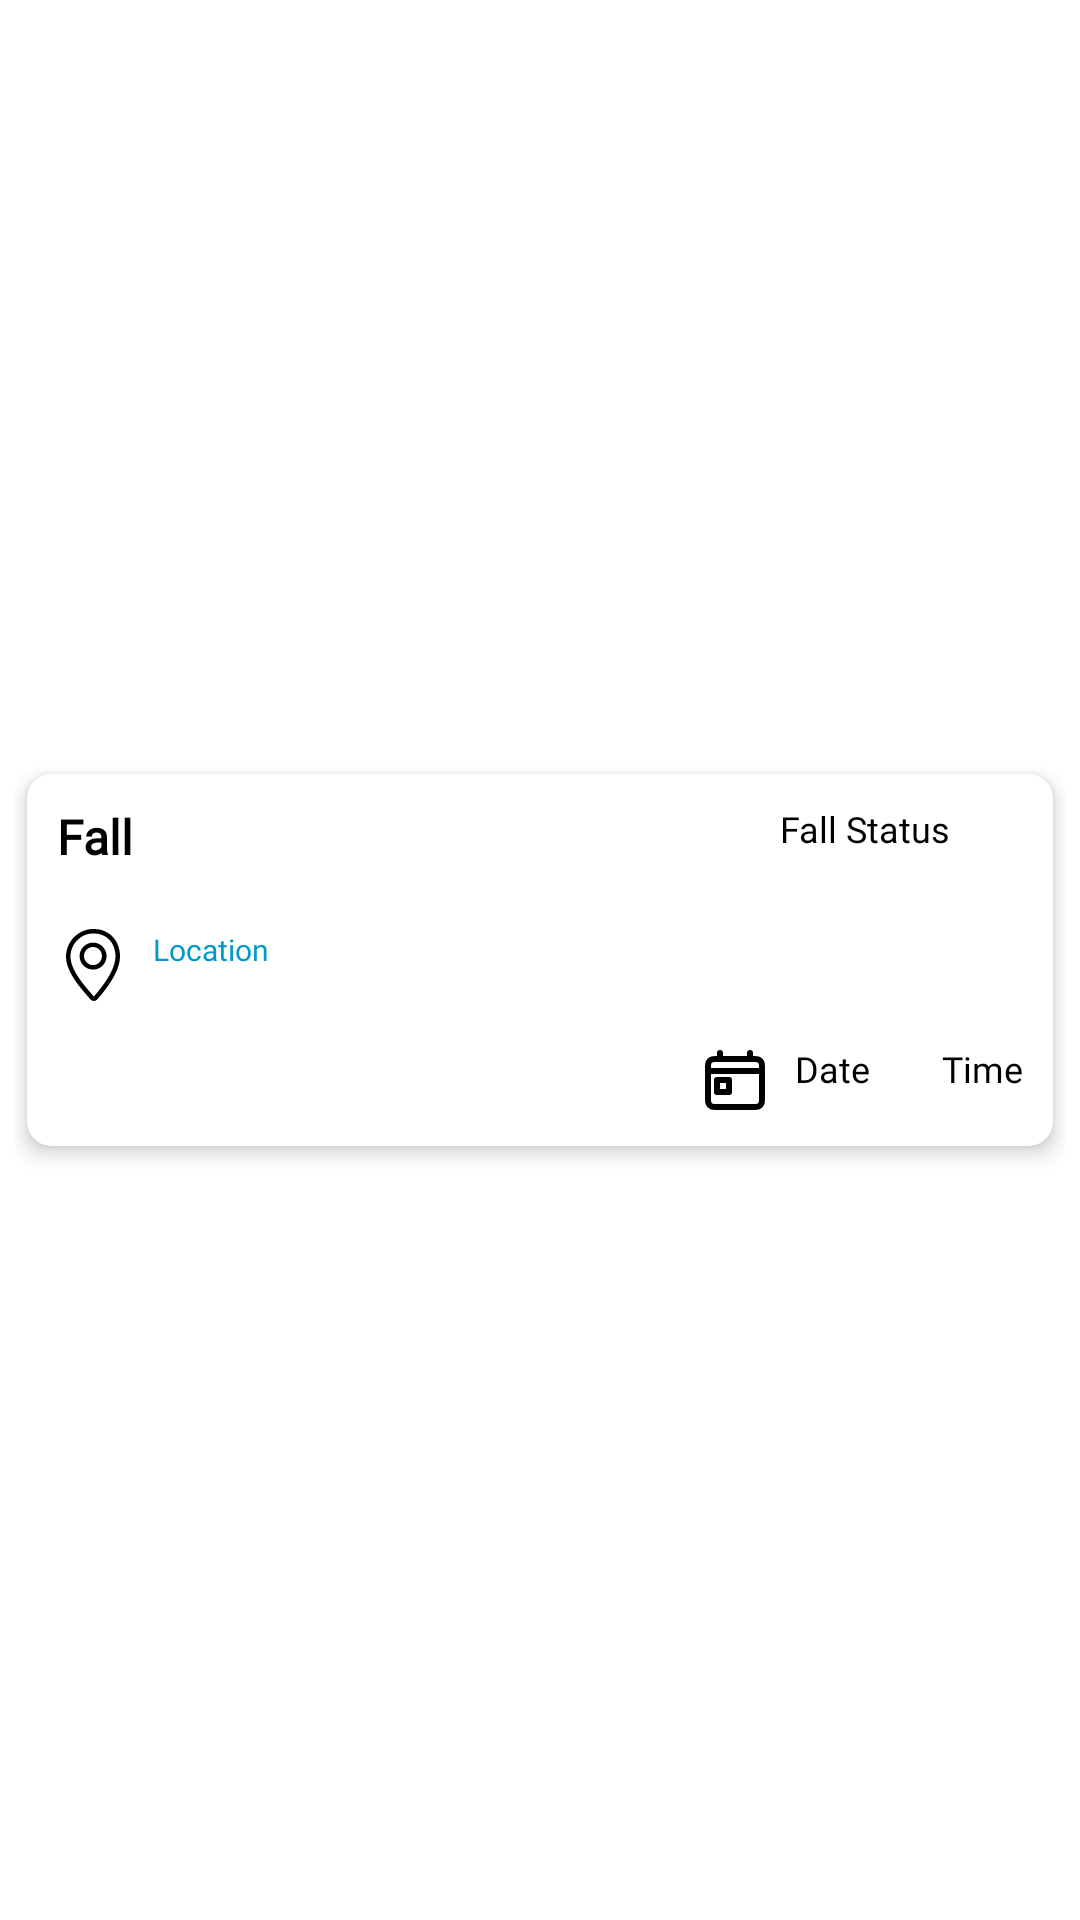

Write the Android layout XML for this screen, with the resource values it uses.
<!-- AndroidManifest.xml: application theme Theme.AppFall -->
<!-- res/layout/fall.xml -->
<?xml version="1.0" encoding="utf-8"?>
<androidx.constraintlayout.widget.ConstraintLayout
    xmlns:android="http://schemas.android.com/apk/res/android"
    xmlns:app="http://schemas.android.com/apk/res-auto"
    xmlns:tools="http://schemas.android.com/tools"
    android:layout_width="match_parent"
    android:layout_height="wrap_content"
    android:paddingHorizontal="5dp"
    android:paddingVertical="10dp">

    <androidx.cardview.widget.CardView
        android:id="@+id/cardView"
        android:layout_width="match_parent"
        android:layout_height="wrap_content"
        android:layout_marginHorizontal="4dp"
        android:layout_marginVertical="4dp"
        app:cardCornerRadius="8dp"
        app:cardElevation="4dp"
        app:layout_constraintBottom_toBottomOf="parent"
        app:layout_constraintEnd_toEndOf="parent"
        app:layout_constraintStart_toStartOf="parent"
        app:layout_constraintTop_toTopOf="parent">

        <androidx.constraintlayout.widget.ConstraintLayout
            android:id="@+id/constraint_layout"
            android:layout_width="match_parent"
            android:layout_height="match_parent"
            android:padding="10dp">

            
            <TextView
                android:id="@+id/fall_title"
                android:layout_width="wrap_content"
                android:layout_height="wrap_content"
                android:fontFamily="@font/myfont"
                android:text="Fall"
                android:textColor="@android:color/black"
                android:textSize="16sp"
                android:textStyle="bold"
                app:layout_constraintStart_toStartOf="parent"
                app:layout_constraintTop_toTopOf="parent" />

            
            <TextView
                android:id="@+id/fall_status"
                android:layout_width="wrap_content"
                android:layout_height="wrap_content"
                android:fontFamily="@font/myfont"
                android:text="Fall Status"
                android:textColor="@android:color/black"
                android:textSize="12sp"
                app:layout_constraintEnd_toStartOf="@+id/expand_arrow"
                app:layout_constraintHorizontal_bias="0.9"
                app:layout_constraintStart_toEndOf="@+id/fall_title"
                app:layout_constraintTop_toTopOf="parent" />

            
            <ImageView
                android:id="@+id/expand_arrow"
                android:layout_width="wrap_content"
                android:layout_height="wrap_content"
                android:contentDescription="Expand/Collapse"
                android:src="@drawable/ic_expand_arrow"
                app:layout_constraintEnd_toEndOf="parent"
                app:layout_constraintTop_toTopOf="@+id/fall_title" />

            


            
            <LinearLayout
                android:id="@+id/location_container"
                android:layout_width="wrap_content"
                android:layout_height="wrap_content"
                android:layout_gravity="center_vertical"
                android:layout_marginTop="20dp"
                android:gravity="start"
                android:orientation="horizontal"
                app:layout_constraintEnd_toEndOf="parent"
                app:layout_constraintHorizontal_bias="0.0"
                app:layout_constraintStart_toStartOf="parent"
                app:layout_constraintTop_toBottomOf="@+id/fall_title">

                
                <ImageView
                    android:id="@+id/location_icon"
                    android:layout_width="wrap_content"
                    android:layout_height="wrap_content"
                    android:contentDescription="Location Icon"
                    android:src="@drawable/ic_location" />

                
                <TextView
                    android:id="@+id/fall_location"
                    android:layout_width="wrap_content"
                    android:layout_height="wrap_content"
                    android:layout_marginStart="8dp"
                    android:fontFamily="@font/myfont"
                    android:gravity="center_horizontal"
                    android:text="Location"
                    android:textColor="@android:color/holo_blue_dark"
                    android:textSize="10sp" />
            </LinearLayout>

            

            <LinearLayout
                android:id="@+id/date_time_layout"
                android:layout_width="wrap_content"
                android:layout_height="wrap_content"
                android:layout_marginTop="80dp"
                android:orientation="horizontal"
                app:layout_constraintBottom_toBottomOf="parent"
                app:layout_constraintEnd_toEndOf="parent"
                app:layout_constraintHorizontal_bias="1.0"
                app:layout_constraintStart_toStartOf="parent"
                app:layout_constraintTop_toTopOf="parent">

                
                <ImageView
                    android:id="@+id/calendar_icon"
                    android:layout_width="wrap_content"
                    android:layout_height="wrap_content"
                    android:contentDescription="Calendar Icon"
                    android:src="@drawable/ic_calendar" />

                
                <TextView
                    android:id="@+id/fall_date"
                    android:layout_width="wrap_content"
                    android:layout_height="wrap_content"
                    android:layout_marginStart="8dp"
                    android:fontFamily="@font/myfont"
                    android:text="Date"
                    android:textColor="@android:color/black"
                    android:textSize="12sp" />

                
                <ImageView
                    android:id="@+id/clock_icon"
                    android:layout_width="wrap_content"
                    android:layout_height="wrap_content"
                    android:layout_marginStart="16dp"
                    android:contentDescription="Clock Icon"
                    android:src="@drawable/ic_clock" />

                
                <TextView
                    android:id="@+id/fall_time"
                    android:layout_width="wrap_content"
                    android:layout_height="wrap_content"
                    android:layout_marginStart="8dp"
                    android:fontFamily="@font/myfont"
                    android:text="Time"
                    android:textColor="@android:color/black"
                    android:textSize="12sp" />
            </LinearLayout>

            <LinearLayout
                android:id="@+id/expandable_view"
                android:layout_width="match_parent"
                android:layout_height="wrap_content"
                android:layout_marginTop="16dp"
                android:gravity="center_horizontal"
                android:orientation="horizontal"
                android:visibility="gone"
                app:layout_constraintTop_toBottomOf="@+id/date_time_layout">

                
                <Button
                    android:id="@+id/btn_rescued"
                    android:layout_width="wrap_content"
                    android:layout_height="wrap_content"
                    android:layout_marginEnd="8dp"
                    android:background="@drawable/rounded_button"
                    android:fontFamily="@font/myfont"
                    android:text="Sauvé"
                    android:textColor="@android:color/white"
                    android:visibility="gone" />

                
                <Button
                    android:id="@+id/btn_false"
                    android:layout_width="wrap_content"
                    android:layout_height="wrap_content"
                    android:background="@drawable/rounded_button_filter_empty"
                    android:fontFamily="@font/myfont"
                    android:text="Fausse"
                    android:textColor="@android:color/black"
                    android:visibility="gone" />

                
                <TextView
                    android:id="@+id/status_text"
                    android:layout_width="wrap_content"
                    android:layout_height="wrap_content"
                    android:fontFamily="@font/myfont"
                    android:text="Status"
                    android:textColor="@android:color/black"
                    android:visibility="gone" />
            </LinearLayout>

        </androidx.constraintlayout.widget.ConstraintLayout>
    </androidx.cardview.widget.CardView>
</androidx.constraintlayout.widget.ConstraintLayout>
<!-- resources referenced by this layout -->
<resources>
  <!-- drawable ic_calendar (drawable) -->
  <vector xmlns:android="http://schemas.android.com/apk/res/android"
      android:width="24dp"
      android:height="24dp"
      android:viewportWidth="24"
      android:viewportHeight="24">
    <path
        android:pathData="M3,9H21M7,3V5M17,3V5M6,12H10V16H6V12ZM6.2,21H17.8C18.92,21 19.48,21 19.908,20.782C20.284,20.59 20.59,20.284 20.782,19.908C21,19.48 21,18.92 21,17.8V8.2C21,7.08 21,6.52 20.782,6.092C20.59,5.716 20.284,5.41 19.908,5.218C19.48,5 18.92,5 17.8,5H6.2C5.08,5 4.52,5 4.092,5.218C3.716,5.41 3.41,5.716 3.218,6.092C3,6.52 3,7.08 3,8.2V17.8C3,18.92 3,19.48 3.218,19.908C3.41,20.284 3.716,20.59 4.092,20.782C4.52,21 5.08,21 6.2,21Z"
        android:strokeLineJoin="round"
        android:strokeWidth="2"
        android:fillColor="#00000000"
        android:strokeColor="#000000"
        android:strokeLineCap="round"/>
  </vector>
  <!-- drawable ic_location (drawable) -->
  <vector xmlns:android="http://schemas.android.com/apk/res/android" android:height="24dp" android:viewportHeight="32" android:viewportWidth="32" android:width="24dp">
        
      <path android:fillColor="#000000" android:pathData="M16.114,-0.011c-6.559,0 -12.114,5.587 -12.114,12.204 0,6.93 6.439,14.017 10.77,18.998 0.017,0.02 0.717,0.797 1.579,0.797h0.076c0.863,0 1.558,-0.777 1.575,-0.797 4.064,-4.672 10,-12.377 10,-18.998 0,-6.618 -4.333,-12.204 -11.886,-12.204zM16.515,29.849c-0.035,0.035 -0.086,0.074 -0.131,0.107 -0.046,-0.032 -0.096,-0.072 -0.133,-0.107l-0.523,-0.602c-4.106,-4.71 -9.729,-11.161 -9.729,-17.055 0,-5.532 4.632,-10.205 10.114,-10.205 6.829,0 9.886,5.125 9.886,10.205 0,4.474 -3.192,10.416 -9.485,17.657zM16.035,6.044c-3.313,0 -6,2.686 -6,6s2.687,6 6,6 6,-2.687 6,-6 -2.686,-6 -6,-6zM16.035,16.044c-2.206,0 -4.046,-1.838 -4.046,-4.044s1.794,-4 4,-4c2.207,0 4,1.794 4,4 0.001,2.206 -1.747,4.044 -3.954,4.044z"/>
      
  </vector>
  <!-- drawable rounded_button (drawable) -->
  <?xml version="1.0" encoding="utf-8"?>
  <shape xmlns:android="http://schemas.android.com/apk/res/android"
      android:shape="rectangle">
      <solid android:color="@color/hot_jazz" /> 
      <corners android:radius="15dp" /> 
  </shape>
  <!-- drawable rounded_button_filter_empty (drawable) -->
  <?xml version="1.0" encoding="utf-8"?>
  <shape xmlns:android="http://schemas.android.com/apk/res/android"
      android:shape="rectangle">
      <solid android:color="@android:color/transparent" /> 
      <stroke
          android:width="2dp"
          android:color="@color/hot_jazz" /> 
      <corners android:radius="10dp" /> 
  </shape>
  <style name="Theme.AppFall" parent="Theme.MaterialComponents.Light.NoActionBar">
          
          <item name="colorPrimary">@color/hot_jazz</item>
          <item name="colorPrimaryVariant">@color/deadly_depth</item>
          <item name="colorOnPrimary">@color/white</item>
          
          <item name="colorSecondary">@color/teal_200</item>
          <item name="colorSecondaryVariant">@color/teal_700</item>
          <item name="colorOnSecondary">@color/black</item>
          
          <item name="android:statusBarColor">?attr/colorPrimaryVariant</item>
          
      </style>
  <color name="hot_jazz">#BF3131</color>
  <color name="deadly_depth">#0C1542</color>
  <color name="white">#FFFFFFFF</color>
  <color name="teal_200">#FF03DAC5</color>
  <color name="teal_700">#FF018786</color>
  <color name="black">#FF000000</color>
</resources>
